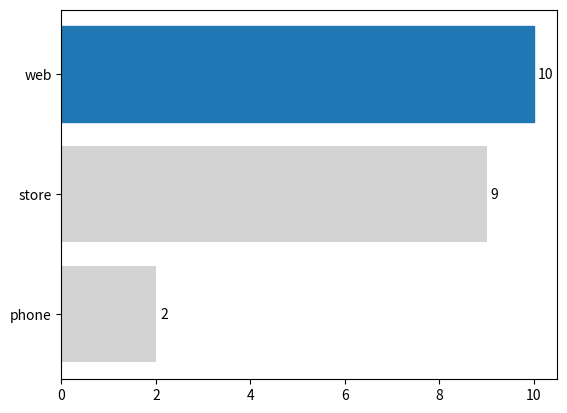

The matplotlib source for this figure:
import matplotlib.pyplot as plt
import pandas as pd


def top_chart(channels, sales):
    totals = pd.Series(sales, index=channels).groupby(level=0).sum().sort_values(ascending=False)
    order = totals.index.tolist()
    fig, ax = plt.subplots()
    bars = ax.barh(order[::-1], totals.values[::-1], color="lightgray")
    bars[-1].set_color("tab:blue")
    labels = [t.get_text() for t in ax.bar_label(bars, padding=3)]
    fig.savefig("top.png")
    plt.close(fig)
    return {"order": order, "labels": labels, "highlight": order[0]}

result = top_chart(["web", "store", "phone", "web", "store", "web"], [5, 3, 2, 4, 6, 1])
print(result["order"])
print(result["labels"])
print(result["highlight"])
